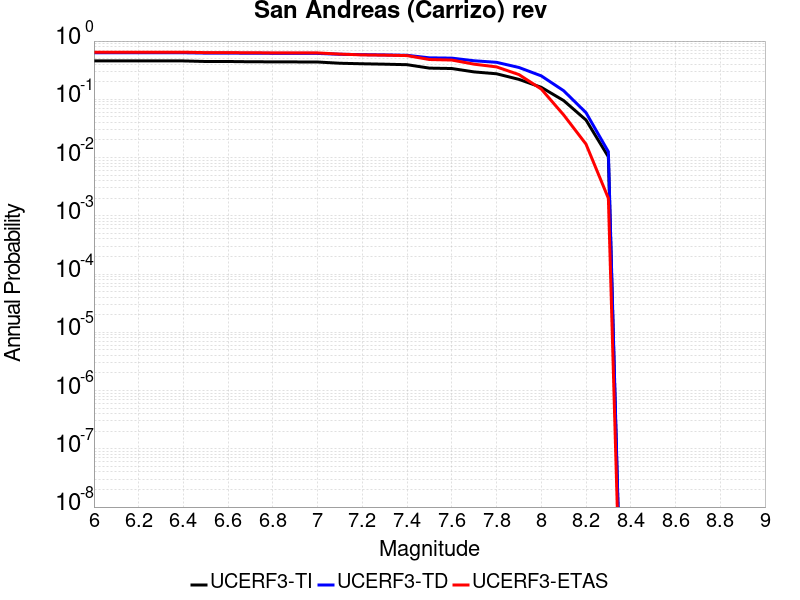

The file beside this chart, header and first rows:
Magnitude, UCERF3-TI Prob, UCERF3-TD Prob, UCERF3-ETAS Prob
6.0, 0.4562, 0.6298, 0.644
6.1, 0.4562, 0.6298, 0.644
6.2, 0.4562, 0.6298, 0.644
6.3, 0.4562, 0.6298, 0.644
6.4, 0.4562, 0.6298, 0.644
6.5, 0.4459, 0.6212, 0.633
6.6, 0.4459, 0.6212, 0.633
6.7, 0.4411, 0.6172, 0.63
6.8, 0.4398, 0.616, 0.627
6.9, 0.4383, 0.6146, 0.627
7.0, 0.4369, 0.6132, 0.626
7.1, 0.416, 0.5934, 0.597
7.2, 0.4074, 0.5851, 0.579
7.3, 0.4009, 0.5781, 0.573
7.4, 0.3929, 0.5695, 0.563
7.5, 0.3431, 0.5153, 0.482
7.6, 0.3377, 0.5093, 0.472
7.7, 0.2953, 0.4588, 0.401
7.8, 0.2744, 0.4315, 0.36
7.9, 0.2201, 0.3521, 0.266
8.0, 0.1606, 0.2526, 0.15
8.1, 0.09521, 0.1405, 0.054
8.2, 0.0441, 0.05901, 0.017
8.3, 0.01029, 0.01259, 0.002
